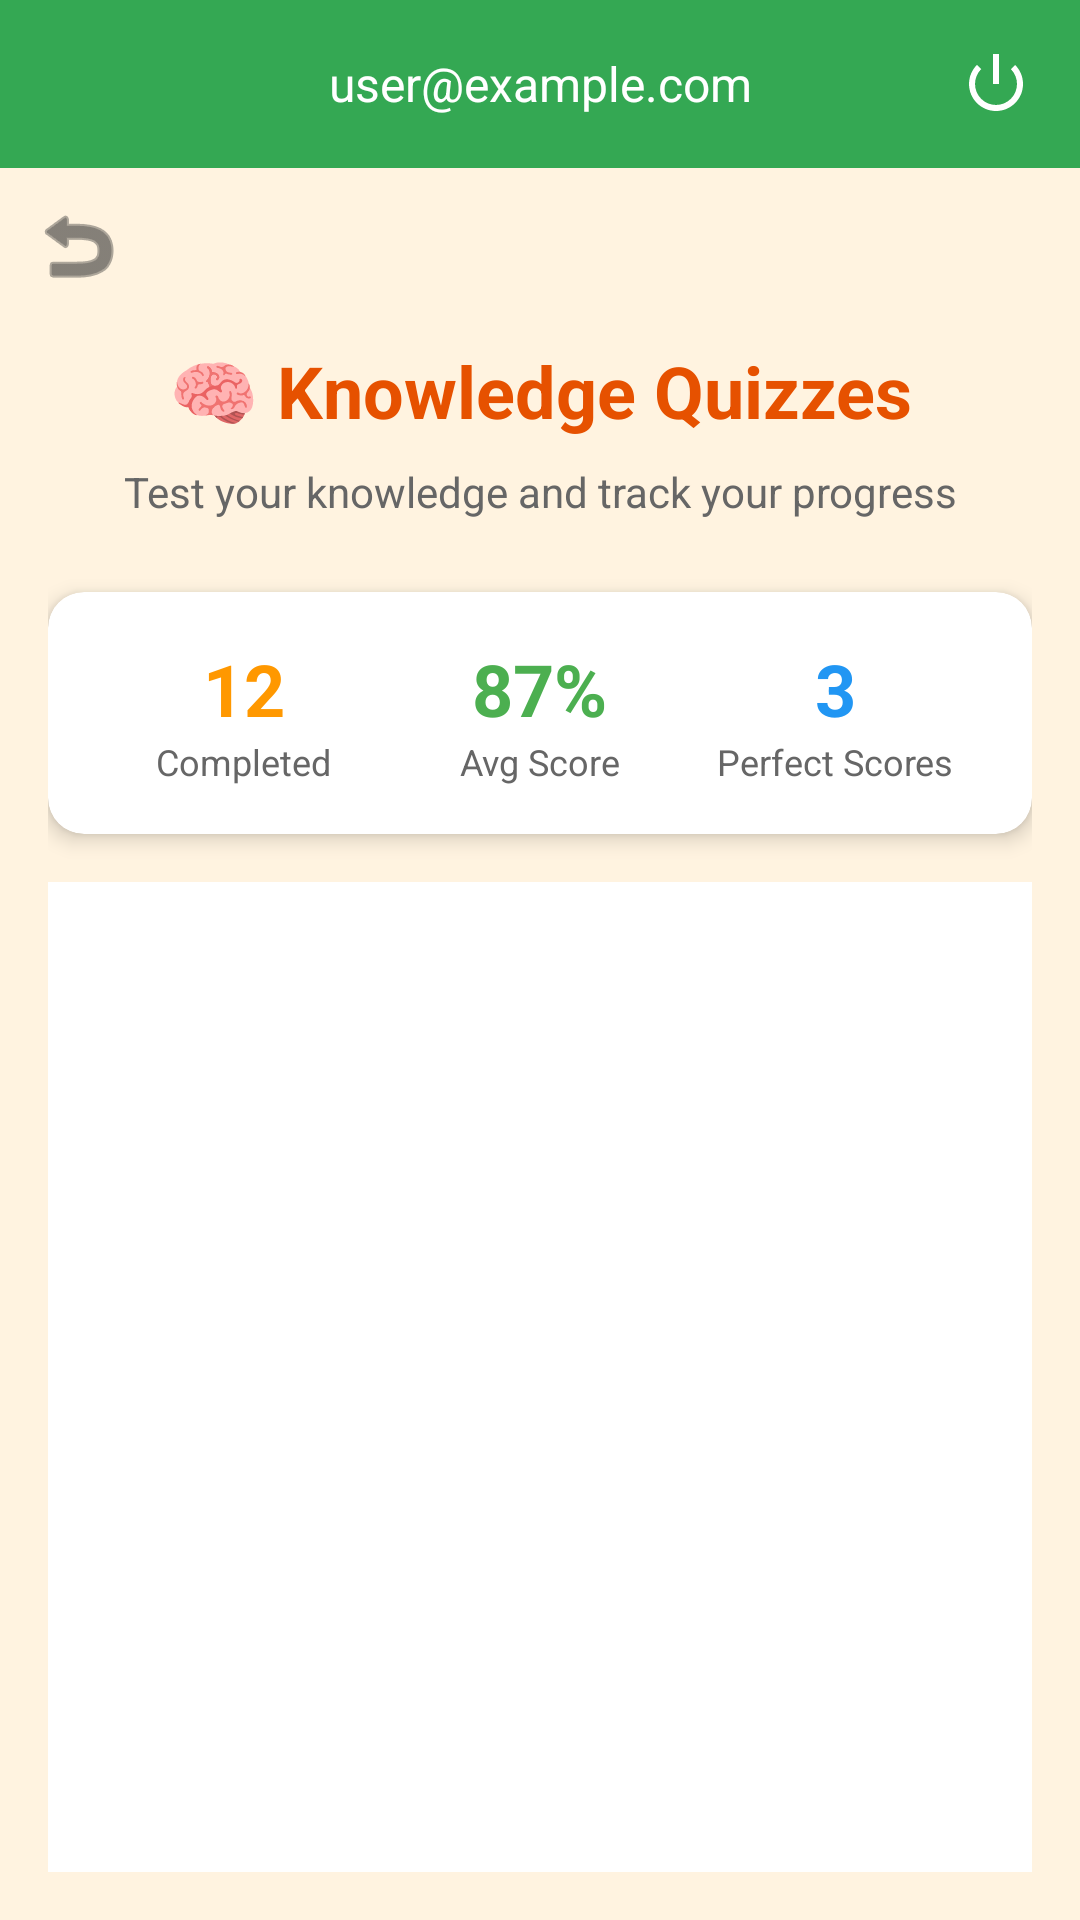

Layout XML and referenced resources for this Android screen:
<!-- AndroidManifest.xml: application theme Theme.BeDaSh -->
<!-- res/layout/activity_quizzes.xml -->
<?xml version="1.0" encoding="utf-8"?>
<LinearLayout xmlns:android="http://schemas.android.com/apk/res/android"
    xmlns:app="http://schemas.android.com/apk/res-auto"
    xmlns:tools="http://schemas.android.com/tools"
    android:id="@+id/main"
    android:layout_width="match_parent"
    android:layout_height="match_parent"
    android:background="#FFF3E0"
    android:orientation="vertical"
    tools:context=".QuizzesActivity">

    
    <include
        android:id="@+id/navbar"
        layout="@layout/layout_navbar" />
    <ImageButton
        android:id="@+id/back_button"
        android:layout_width="32dp"
        android:layout_height="32dp"
        android:layout_marginLeft="10dp"
        android:layout_marginTop="10dp"
        android:background="@null"
        android:src="@android:drawable/ic_menu_revert"
        app:tint="#333333"
        android:contentDescription="Back" />

    
    <LinearLayout
        android:layout_width="match_parent"
        android:layout_height="match_parent"
        android:orientation="vertical"
        android:padding="16dp">

        
        <TextView
            android:layout_width="match_parent"
            android:layout_height="wrap_content"
            android:text="🧠 Knowledge Quizzes"
            android:textSize="24sp"
            android:textStyle="bold"
            android:textColor="#E65100"
            android:gravity="center"
            android:layout_marginBottom="8dp" />

        <TextView
            android:layout_width="match_parent"
            android:layout_height="wrap_content"
            android:text="Test your knowledge and track your progress"
            android:textSize="14sp"
            android:textColor="#666666"
            android:gravity="center"
            android:layout_marginBottom="24dp" />

        
        <androidx.cardview.widget.CardView
            android:layout_width="match_parent"
            android:layout_height="wrap_content"
            android:layout_marginBottom="16dp"
            app:cardCornerRadius="12dp"
            app:cardElevation="4dp"
            app:cardBackgroundColor="#FFFFFF">

            <LinearLayout
                android:layout_width="match_parent"
                android:layout_height="wrap_content"
                android:orientation="horizontal"
                android:padding="16dp">

                <LinearLayout
                    android:layout_width="0dp"
                    android:layout_height="wrap_content"
                    android:layout_weight="1"
                    android:orientation="vertical"
                    android:gravity="center">

                    <TextView
                        android:layout_width="wrap_content"
                        android:layout_height="wrap_content"
                        android:text="12"
                        android:textSize="24sp"
                        android:textStyle="bold"
                        android:textColor="#FF9800" />

                    <TextView
                        android:layout_width="wrap_content"
                        android:layout_height="wrap_content"
                        android:text="Completed"
                        android:textSize="12sp"
                        android:textColor="#666666" />

                </LinearLayout>

                <LinearLayout
                    android:layout_width="0dp"
                    android:layout_height="wrap_content"
                    android:layout_weight="1"
                    android:orientation="vertical"
                    android:gravity="center">

                    <TextView
                        android:layout_width="wrap_content"
                        android:layout_height="wrap_content"
                        android:text="87%"
                        android:textSize="24sp"
                        android:textStyle="bold"
                        android:textColor="#4CAF50" />

                    <TextView
                        android:layout_width="wrap_content"
                        android:layout_height="wrap_content"
                        android:text="Avg Score"
                        android:textSize="12sp"
                        android:textColor="#666666" />

                </LinearLayout>

                <LinearLayout
                    android:layout_width="0dp"
                    android:layout_height="wrap_content"
                    android:layout_weight="1"
                    android:orientation="vertical"
                    android:gravity="center">

                    <TextView
                        android:layout_width="wrap_content"
                        android:layout_height="wrap_content"
                        android:text="3"
                        android:textSize="24sp"
                        android:textStyle="bold"
                        android:textColor="#2196F3" />

                    <TextView
                        android:layout_width="wrap_content"
                        android:layout_height="wrap_content"
                        android:text="Perfect Scores"
                        android:textSize="12sp"
                        android:textColor="#666666" />

                </LinearLayout>

            </LinearLayout>
        </androidx.cardview.widget.CardView>

        
        <ListView
            android:id="@+id/quiz_list_view"
            android:layout_width="match_parent"
            android:layout_height="match_parent"
            android:divider="#E0E0E0"
            android:dividerHeight="1dp"
            android:background="#FFFFFF" />

    </LinearLayout>
</LinearLayout>
<!-- res/layout/layout_navbar.xml (included above) -->
<?xml version="1.0" encoding="utf-8"?>
<LinearLayout xmlns:android="http://schemas.android.com/apk/res/android"
    xmlns:app="http://schemas.android.com/apk/res-auto"
    android:layout_width="match_parent"
    android:layout_height="56dp"
    android:background="#34A853"
    android:orientation="horizontal"
    android:gravity="center_vertical"
    android:padding="8dp">

    
    <ImageButton
        android:id="@+id/home_button"
        android:layout_width="40dp"
        android:layout_height="40dp"
        android:src="@drawable/home_icon"
        android:background="@null"
        android:contentDescription="Home"
        android:padding="2dp"
        app:tint="#FFFFFF" />

    
    <TextView
        android:id="@+id/user_text_view"
        android:layout_width="0dp"
        android:layout_height="wrap_content"
        android:layout_weight="1"
        android:text="user@example.com"
        android:textColor="#FFFFFF"
        android:ellipsize="end"
        android:maxLines="1"
        android:gravity="center"
        android:textSize="16sp" />

    
    <ImageButton
        android:id="@+id/navbar_logout_button"
        android:layout_width="40dp"
        android:layout_height="40dp"
        android:src="@android:drawable/ic_lock_power_off"
        android:background="@null"
        android:contentDescription="Logout"
        android:padding="4dp"
        app:tint="#FFFFFF" />

</LinearLayout>
<!-- resources referenced by this layout -->
<resources>
  <style name="Theme.BeDaSh" parent="Base.Theme.BeDaSh" />
  <style name="Base.Theme.BeDaSh" parent="Theme.Material3.DayNight.NoActionBar">
  
          
      </style>
</resources>
